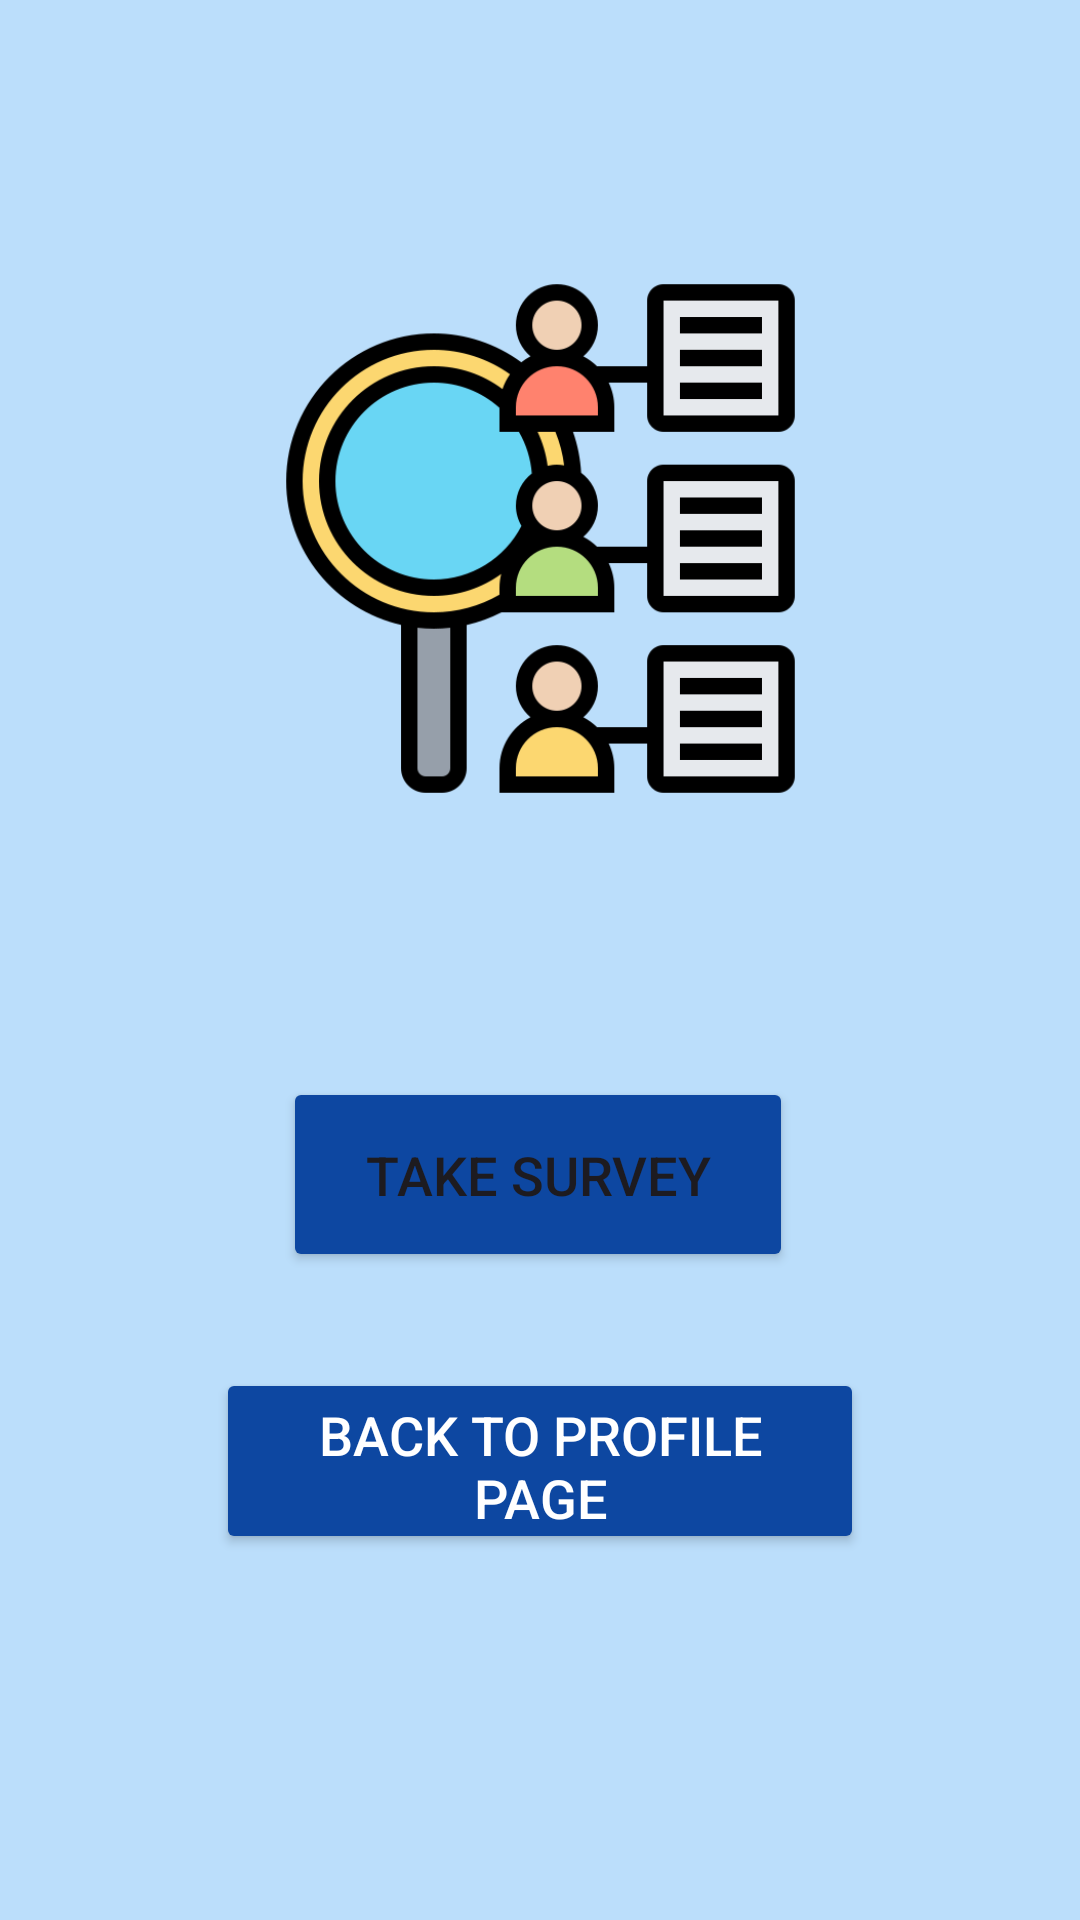

Here is an Android app screen rendered from its layout file. Give the layout XML and the strings, colors and styles it references.
<!-- AndroidManifest.xml: application theme Theme.MADApp -->
<!-- res/layout/fragment_profile_enhanced_survey.xml -->
<?xml version="1.0" encoding="utf-8"?>
<androidx.constraintlayout.widget.ConstraintLayout xmlns:android="http://schemas.android.com/apk/res/android"
    xmlns:app="http://schemas.android.com/apk/res-auto"
    xmlns:tools="http://schemas.android.com/tools"
    android:layout_width="match_parent"
    android:layout_height="match_parent"
    android:background="@color/blue_100"
    tools:context=".quiz.QuizFragment">

    <ImageView
        android:id="@+id/imageView12"
        android:layout_width="205dp"
        android:layout_height="175dp"
        android:layout_marginTop="92dp"
        android:src="@drawable/profile_enhanced"
        app:layout_constraintEnd_toEndOf="parent"
        app:layout_constraintStart_toStartOf="parent"
        app:layout_constraintTop_toTopOf="parent" />

    <Button
        android:id="@+id/BtnStartQuiz"
        android:layout_width="170dp"
        android:layout_height="65dp"
        android:layout_marginTop="92dp"
        android:backgroundTint="@color/blue_900"
        android:text="Take Survey"
        android:textSize="18sp"
        app:layout_constraintEnd_toEndOf="parent"
        app:layout_constraintHorizontal_bias="0.497"
        app:layout_constraintStart_toStartOf="parent"
        app:layout_constraintTop_toBottomOf="@+id/imageView12" />

    <Button
        android:id="@+id/btnBackProfile"
        android:layout_width="216dp"
        android:layout_height="62dp"
        android:layout_marginTop="32dp"
        android:backgroundTint="@color/blue_900"
        android:text="Back to Profile Page"
        android:textColor="@color/white"
        android:textSize="18sp"
        app:layout_constraintEnd_toEndOf="parent"
        app:layout_constraintHorizontal_bias="0.5"
        app:layout_constraintStart_toStartOf="parent"
        app:layout_constraintTop_toBottomOf="@+id/BtnStartQuiz" />


</androidx.constraintlayout.widget.ConstraintLayout>
<!-- resources referenced by this layout -->
<resources>
  <color name="blue_100">#BBDEFB</color>
  <color name="blue_900">#0D47A1</color>
  <color name="white">#FFFFFFFF</color>
  <!-- drawable profile_enhanced: png bitmap (drawable, 29510 bytes) -->
  <style name="Theme.MADApp" parent="Base.Theme.MADApp" />
  <style name="Base.Theme.MADApp" parent="Theme.Material3.DayNight.NoActionBar">
          
          
  
          
          <item name="colorPrimary">@color/blue</item>
          <item name="colorPrimaryVariant">@color/blue_700</item>
          <item name="colorOnPrimary">@color/white</item>
          
          <item name="colorSecondary">@color/teal_200</item>
          <item name="colorSecondaryVariant">@color/teal_700</item>
          <item name="colorOnSecondary">@color/black</item>
          
          <item name="android:statusBarColor" tools:targetApi="l">?attr/colorPrimaryVariant
          </item>
  
      </style>
  <color name="blue">#65AEDD</color>
  <color name="blue_700">#1976D2</color>
  <color name="teal_200">#80CBC4</color>
  <color name="teal_700">#00897B</color>
  <color name="black">#FF000000</color>
</resources>
